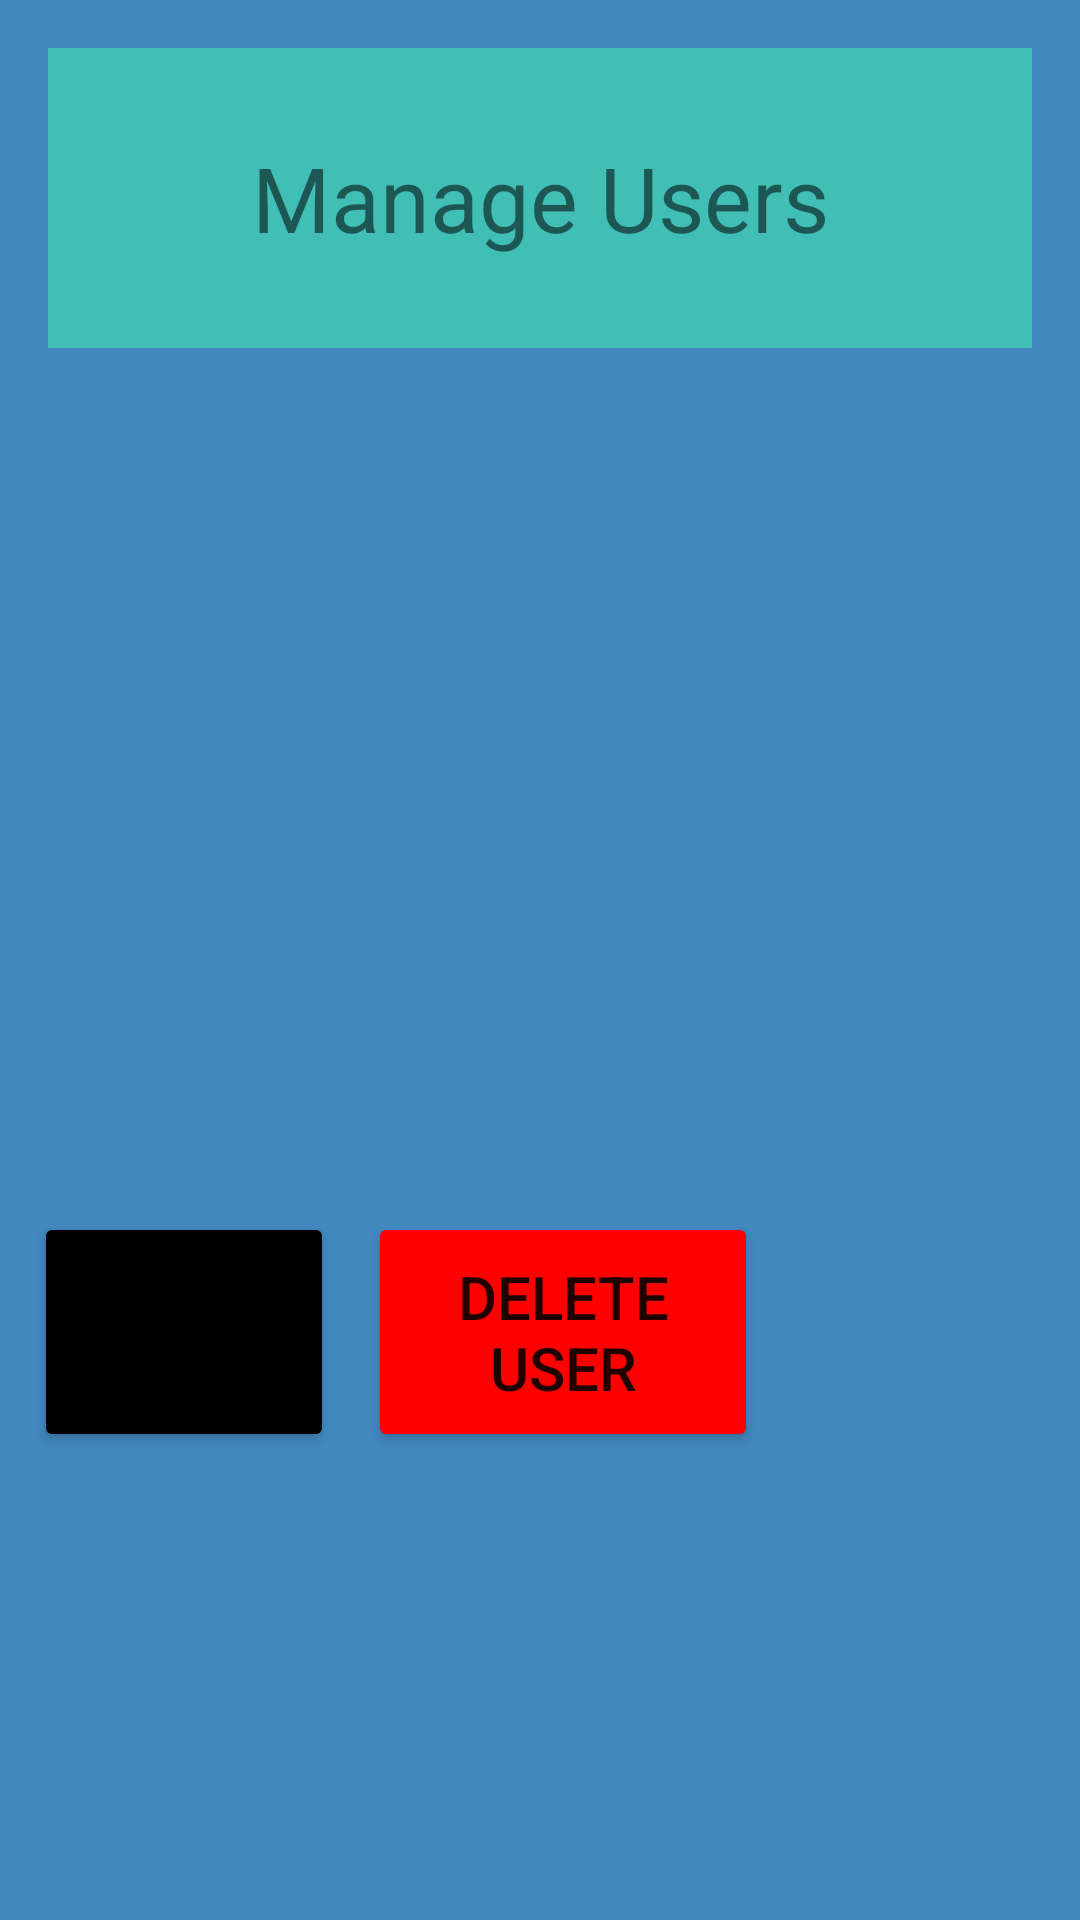

Produce the Android XML layout that renders to this screen, including the resource entries it uses.
<!-- AndroidManifest.xml: application theme Theme.Project02SkyHigh -->
<!-- res/layout/activity_admin_manage_users.xml -->
<?xml version="1.0" encoding="utf-8"?>
<androidx.constraintlayout.widget.ConstraintLayout xmlns:android="http://schemas.android.com/apk/res/android"
    xmlns:app="http://schemas.android.com/apk/res-auto"
    xmlns:tools="http://schemas.android.com/tools"
    android:layout_width="match_parent"
    android:layout_height="match_parent"
    tools:context=".AdminManageUsersActivity"
    android:background="@color/mediumBlue">


    <TextView
        android:id="@+id/manageUsersHeader"
        android:layout_width="match_parent"
        android:layout_height="100dp"
        android:layout_marginStart="16dp"
        android:layout_marginTop="16dp"
        android:layout_marginEnd="16dp"
        android:fadeScrollbars="true"
        android:scrollbars = "vertical"
        android:text="@string/adminManageUsersHeader"
        app:layout_constraintEnd_toEndOf="parent"
        app:layout_constraintTop_toTopOf="parent"
        android:textSize="30sp"
        android:gravity="center"
        android:background="@color/lighterBlue"/>

    <ListView
        android:id="@+id/manageUsersUserList"
        android:layout_width="match_parent"
        android:layout_height="250dp"
        android:layout_alignParentLeft="true"
        android:layout_alignParentTop="true"
        app:layout_constraintStart_toStartOf="parent"
        app:layout_constraintEnd_toEndOf="parent"
        app:layout_constraintTop_toBottomOf="@+id/manageUsersHeader"
        tools:ignore="MissingConstraints">
    </ListView>

    <Button
        android:id="@+id/adminDeleteUserButton"
        android:layout_width="130dp"
        android:layout_height="80dp"
        android:layout_marginTop="38dp"
        android:layout_marginLeft="15dp"
        android:gravity="center"
        android:text="@string/adminDeleteUserButton"
        android:textSize="20sp"
        app:layout_constraintStart_toStartOf="parent"
        app:layout_constraintEnd_toEndOf="parent"
        app:layout_constraintTop_toBottomOf="@+id/manageUsersUserList"
        app:backgroundTint="@color/red"/>

    <Button
        android:id="@+id/adminManageUsersGoBackButton"
        android:layout_width="100dp"
        android:layout_height="80dp"
        android:layout_marginTop="38dp"
        android:gravity="center"
        android:text="@string/goBackButton"
        android:textSize="20sp"
        android:layout_alignParentBottom="true"
        app:layout_constraintStart_toStartOf="parent"
        app:layout_constraintEnd_toStartOf="@+id/adminDeleteUserButton"
        android:layout_toLeftOf="@+id/adminDeleteUserButton"
        app:layout_constraintTop_toBottomOf="@+id/manageUsersUserList"
        app:backgroundTint="@color/black"/>

</androidx.constraintlayout.widget.ConstraintLayout>
<!-- resources referenced by this layout -->
<resources>
  <color name="black">#FF000000</color>
  <color name="lighterBlue">#41beb5</color>
  <color name="mediumBlue">#4188BE</color>
  <color name="red">#FF0000</color>
  <string name="adminDeleteUserButton">Delete User</string>
  <string name="adminManageUsersHeader">Manage Users</string>
  <string name="goBackButton">Go back</string>
  <style name="Theme.Project02SkyHigh" parent="Theme.MaterialComponents.DayNight.DarkActionBar">
          
          <item name="colorPrimary">@color/purple_500</item>
          <item name="colorPrimaryVariant">@color/purple_700</item>
          <item name="colorOnPrimary">@color/white</item>
          
          <item name="colorSecondary">@color/teal_200</item>
          <item name="colorSecondaryVariant">@color/teal_700</item>
          <item name="colorOnSecondary">@color/black</item>
          
          <item name="android:statusBarColor">?attr/colorPrimaryVariant</item>
          
      </style>
  <color name="purple_500">#FF6200EE</color>
  <color name="purple_700">#FF3700B3</color>
  <color name="white">#FFFFFFFF</color>
  <color name="teal_200">#FF03DAC5</color>
  <color name="teal_700">#FF018786</color>
</resources>
